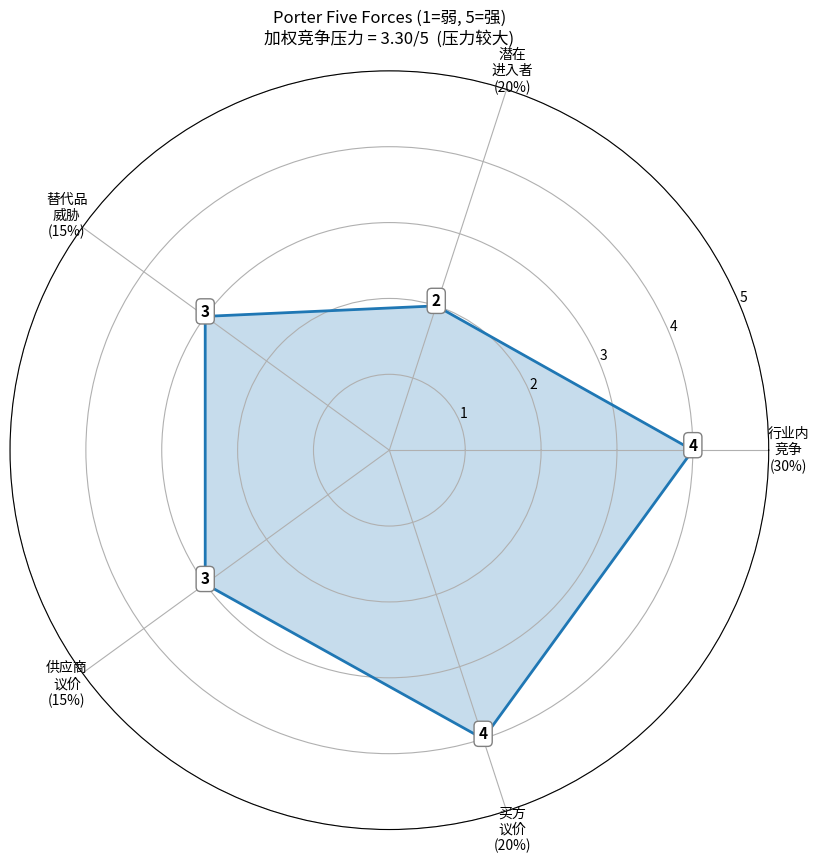

Recreate this plot in Python. (Note: this script raises an exception after producing the figure.)
"""波特五力雷达图 (行业吸引力诊断)"""
import numpy as np
import matplotlib
matplotlib.use("Agg")
import matplotlib.pyplot as plt

# 五力: (名称, 强度1-5越高越不利, 权重)
forces = [
    ("行业内\n竞争", 4, 0.30),
    ("潜在\n进入者", 2, 0.20),
    ("替代品\n威胁", 3, 0.15),
    ("供应商\n议价", 3, 0.15),
    ("买方\n议价", 4, 0.20),
]
labels = [f[0] for f in forces]
scores = [f[1] for f in forces]
weights = [f[2] for f in forces]
weighted = sum(s * w for s, w in zip(scores, weights))

angles = np.linspace(0, 2 * np.pi, len(forces), endpoint=False).tolist()
values = scores + scores[:1]
angles_c = angles + angles[:1]

fig = plt.figure(figsize=(9, 9))
ax = fig.add_subplot(111, polar=True)
ax.plot(angles_c, values, color="C0", lw=2)
ax.fill(angles_c, values, color="C0", alpha=0.25)
ax.set_xticks(angles)
ax.set_xticklabels([f"{l}\n({w:.0%})" for l, w in zip(labels, weights)], fontsize=10)
ax.set_yticks([1, 2, 3, 4, 5])
ax.set_ylim(0, 5)
ax.set_title(f"Porter Five Forces (1=弱, 5=强)\n"
             f"加权竞争压力 = {weighted:.2f}/5  "
             f"({'压力较大' if weighted > 3 else '相对温和'})",
             fontsize=12, pad=20)
# 标注各力分数
for ang, val in zip(angles, scores):
    ax.annotate(str(val), xy=(ang, val), fontsize=11, fontweight="bold", ha="center",
                bbox=dict(boxstyle="round", fc="white", ec="gray"))
fig.tight_layout()
fig.savefig("/tmp/opencode/management_toolkit/porter_radar.png", dpi=115)
print(f"加权竞争压力 = {weighted:.2f} -> porter_radar.png")
